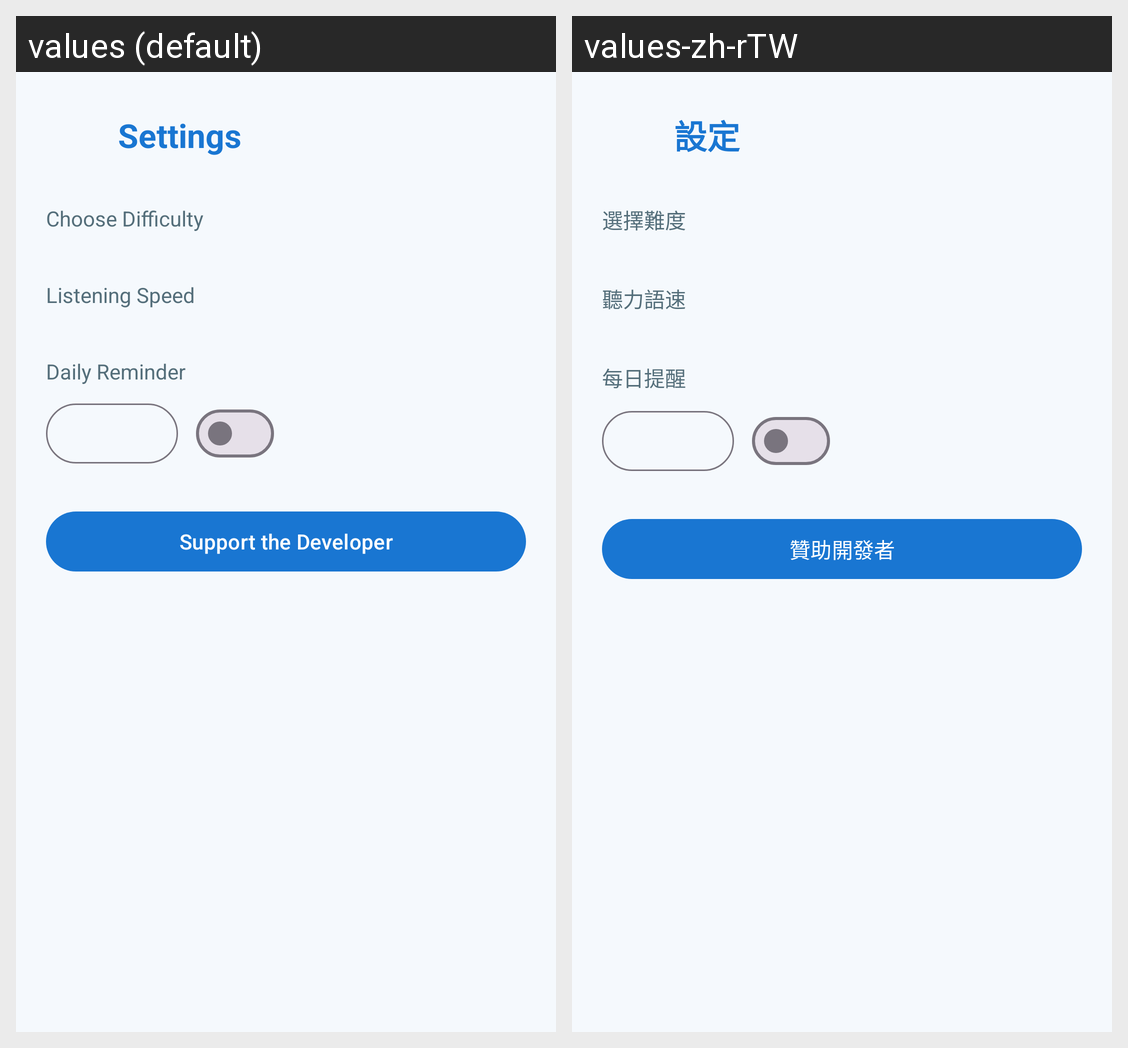

Here is an Android app screen in its default locale and in the app's own translations. Write out the translated-string differences for the strings that appear on this screen.
Android screen res/layout/fragment_settings.xml rendered under 2 locales, left to right: values (default), values-zh-rTW. Device: Nexus 5 (rendered at 1080×1920; each locale shown at half size, 540×960, under a caption strip naming it); theme Theme.MemoLoop.
Strings drawn on this screen, with the default value and each locale's value (text and hints the layout hard-codes, and strings that could not be matched under every locale, appear in the picture but are not listed):

settings_title
  values: Settings
  values-zh-rTW: 設定

select_difficulty
  values: Choose Difficulty
  values-zh-rTW: 選擇難度

select_speech_speed
  values: Listening Speed
  values-zh-rTW: 聽力語速

reminder_setting_label
  values: Daily Reminder
  values-zh-rTW: 每日提醒

donate_button
  values: Support the Developer
  values-zh-rTW: 贊助開發者
